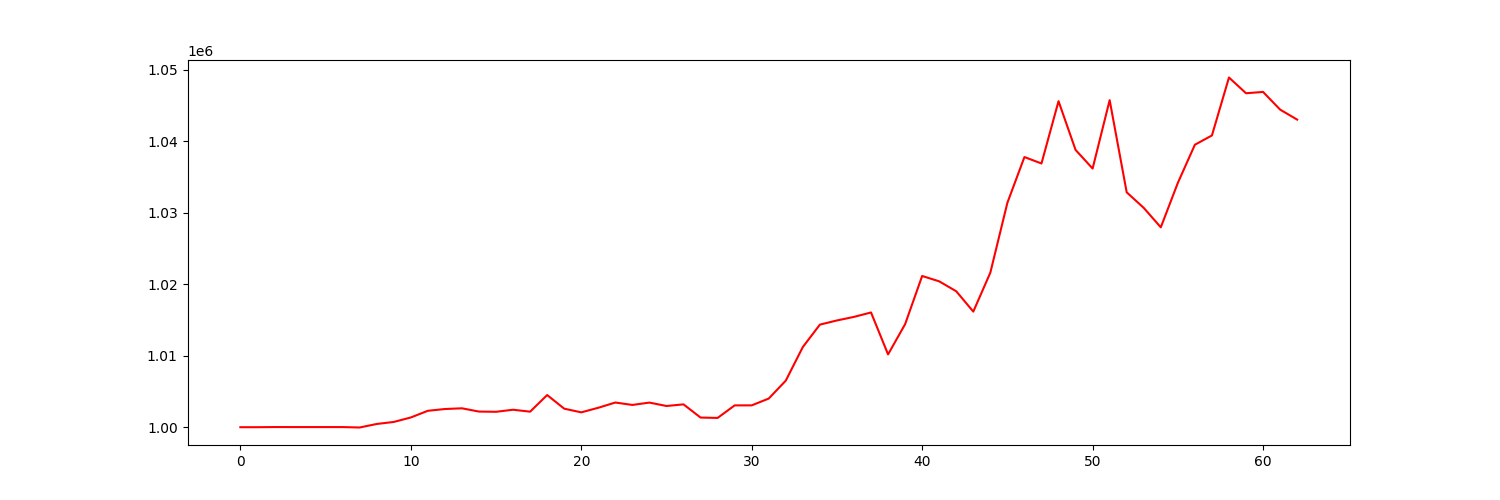

Source data for this figure (header and first rows):
account_value, date, daily_return
1000000, 2021-10-04, 
1000000, 2021-10-05, 0.0
1000021, 2021-10-06, 2.0675567687922225e-05
1000017, 2021-10-07, -3.920272705904004e-06
1000017, 2021-10-08, 0.0
1000017, 2021-10-11, 0.0
1000017, 2021-10-12, 0.0
999958, 2021-10-13, -5.849170062310893e-05
1000450, 2021-10-14, 0.0004919
1000734, 2021-10-15, 0.0002839
1001361, 2021-10-18, 0.000626
1002294, 2021-10-19, 0.0009326
1002542, 2021-10-20, 0.0002471
1002643, 2021-10-21, 0.0001002
1002186, 2021-10-22, -0.0004554
1002156, 2021-10-25, -3.0322750704248058e-05
1002441, 2021-10-26, 0.0002851
1002173, 2021-10-27, -0.000268
1004496, 2021-10-28, 0.002318
1002592, 2021-10-29, -0.001896
1002077, 2021-11-01, -0.0005136
1002719, 2021-11-02, 0.0006401
1003450, 2021-11-03, 0.0007297
1003114, 2021-11-04, -0.0003352
1003442, 2021-11-05, 0.0003273
1002966, 2021-11-08, -0.0004746
1003194, 2021-11-09, 0.0002274
1001348, 2021-11-10, -0.00184
1001296, 2021-11-11, -5.118877501131269e-05
1003051, 2021-11-12, 0.001752
1003054, 2021-11-15, 3.6177968241180025e-06
1004006, 2021-11-16, 0.000949
1006515, 2021-11-17, 0.002499
1011215, 2021-11-18, 0.004669
1014346, 2021-11-19, 0.003096
1014928, 2021-11-22, 0.0005741
1015428, 2021-11-23, 0.0004924
1016047, 2021-11-24, 0.0006095
1010182, 2021-11-26, -0.005772
1014408, 2021-11-29, 0.004183
1021147, 2021-11-30, 0.006644
1020399, 2021-12-01, -0.0007325
1019009, 2021-12-02, -0.001363
1016166, 2021-12-03, -0.00279
1021617, 2021-12-06, 0.005364
1031385, 2021-12-07, 0.009562
1037781, 2021-12-08, 0.006201
1036882, 2021-12-09, -0.0008667
1045593, 2021-12-10, 0.008402
1038782, 2021-12-13, -0.006515
1036174, 2021-12-14, -0.00251
1045740, 2021-12-15, 0.009232
1032848, 2021-12-16, -0.01233
1030672, 2021-12-17, -0.002107
1027953, 2021-12-20, -0.002638
1034170, 2021-12-21, 0.006048
1039504, 2021-12-22, 0.005158
1040801, 2021-12-23, 0.001248
1048907, 2021-12-27, 0.007788
1046704, 2021-12-28, -0.0021
... 3 more rows
